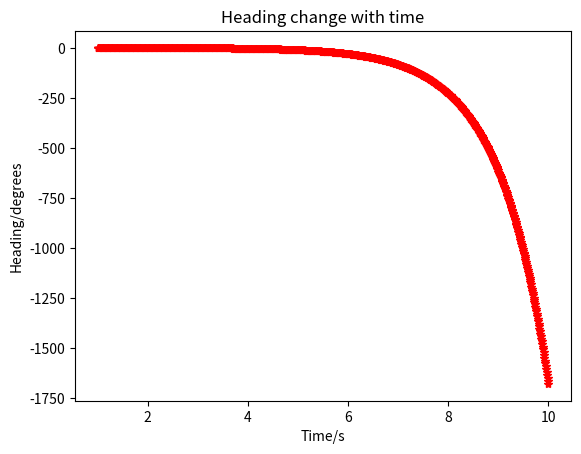

Python code for this plot:
# -*- coding: utf-8 -*-
"""
Created on Thu Dec  2 16:35:07 2021

[redacted]
"""

from scipy.integrate import odeint
import numpy as np
import matplotlib.pyplot as plt
import math

length = 9
width = 3
height = 3
windSpeed = 0
windHeading = 0
boatSpeed=10
boatHeading=0
waterSpeed=0
waterHeading=0
rudderAngle=35
rudderLength=0.5
rudderHeight=0.5
density=1000
boatMass=3000

l = length
w = width
h = height
v = boatSpeed
beta = rudderAngle
s = rudderLength
A = rudderLength*rudderHeight
rho = density
m = boatMass

def Derivs(x,t):
    # boatAngVel=x[0]
    # alpha = x[1]
    
    ode = x[0] - (3*rho*A*v**2*(math.sin(beta)**2)*(math.sin(beta)+l/2))/(m*(l**2+w**2))
    return(ode)    
    
    # force = [(density*rudderHeight*rudderLength*(boatSpeed)**2)*math.sin(rudderAngle)*(-math.cos(rudderAngle)),(density*rudderHeight*rudderLength*((boatSpeed)**2)*math.sin(rudderAngle)*(math.sin(rudderAngle))),0]
    # F = np.array(force)
    # radius = [-((length)/2+(rudderLength)*math.cos(rudderAngle)/2),-(rudderLength)*math.sin(rudderAngle)/2,0]
    # R = np.array(radius)
    # T = np.cross(F,R)#
    # I = (1/3)*(((length)**2)+((length)**2))*boatMass
    # a = [0,0,T[2]/I]   
    
    # d2Alphadt2 = a[2]

x0 = [0]
ts = np.linspace(1,10,1000)
xs = odeint(Derivs, x0, ts)
ys = xs[:,0]
plt.plot(ts,xs,'-')
plt.plot(ts,ys,'r*')
plt.xlabel('Time/s')
plt.ylabel('Heading/degrees')
plt.title('Heading change with time')
plt.show


